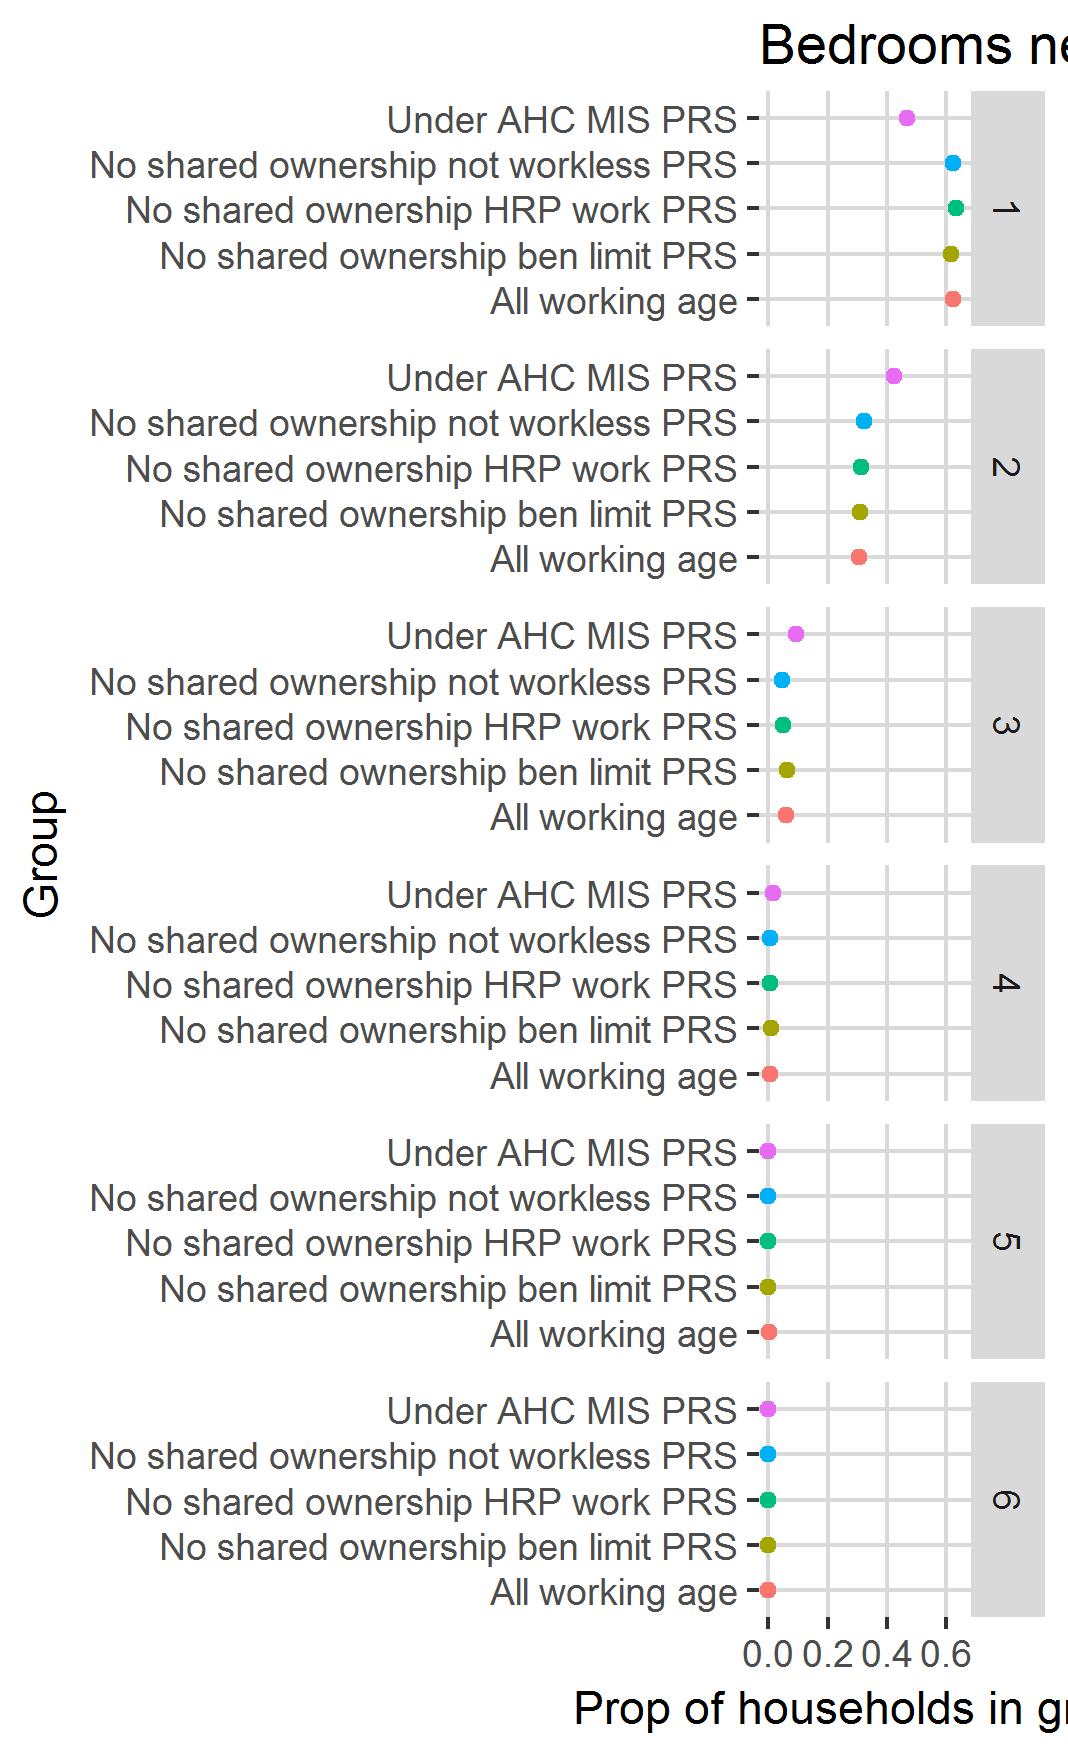

The data file committed next to this chart (first rows):
, bedrooms_needed, mean, SE, definition
1, 1, 0.4686, 0.01538, Under AHC MIS PRS
2, 2, 0.425, 0.01457, Under AHC MIS PRS
3, 3, 0.09208, 0.007096, Under AHC MIS PRS
4, 4, 0.01432, 0.002803, Under AHC MIS PRS
5, 5, 0, 0, Under AHC MIS PRS
6, 6, 0, 0, Under AHC MIS PRS
7, 1, 0.6183, 0.01834, No shared ownership ben limit PRS
8, 2, 0.3098, 0.0169, No shared ownership ben limit PRS
9, 3, 0.06346, 0.007215, No shared ownership ben limit PRS
10, 4, 0.008436, 0.002391, No shared ownership ben limit PRS
11, 5, 0, 0, No shared ownership ben limit PRS
12, 6, 0, 0, No shared ownership ben limit PRS
13, 1, 0.6344, 0.0183, No shared ownership HRP work PRS
14, 2, 0.3132, 0.01731, No shared ownership HRP work PRS
15, 3, 0.04802, 0.006724, No shared ownership HRP work PRS
16, 4, 0.004443, 0.001862, No shared ownership HRP work PRS
17, 5, 0, 0, No shared ownership HRP work PRS
18, 6, 0, 0, No shared ownership HRP work PRS
19, 1, 0.6231, 0.01805, No shared ownership not workless PRS
20, 2, 0.325, 0.01715, No shared ownership not workless PRS
21, 3, 0.04763, 0.006541, No shared ownership not workless PRS
22, 4, 0.004244, 0.001779, No shared ownership not workless PRS
23, 5, 0, 0, No shared ownership not workless PRS
24, 6, 0, 0, No shared ownership not workless PRS
25, 1, 0.6242, 0.00402, All working age
26, 2, 0.3073, 0.003824, All working age
27, 3, 0.06068, 0.001778, All working age
28, 4, 0.007143, 0.000598, All working age
29, 5, 0.0005299, 0.000158, All working age
30, 6, 0.0001222, 7.06922103213231e-05, All working age
